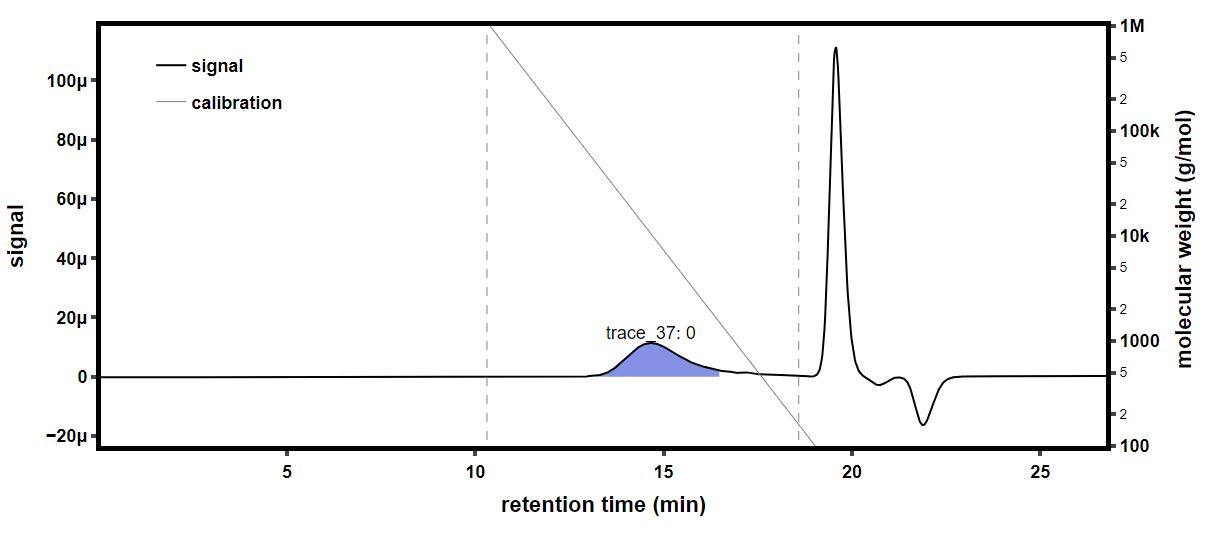

Values plotted in this chart, from the file beside it:
time (min), raw light scattering data: detector volt…, raw light scattering data: detector volt…, raw light scattering data: detector volt…, raw light scattering data: detector volt…, raw light scattering data: detector volt…, raw light scattering data: detector volt…, raw light scattering data: detector volt…, raw light scattering data: detector volt…, raw UV absorbance data: detector voltage…, differential refractive index data: diff…, Forward Laser Monitor: Forward Laser Mon…, Auto-inject Signal: Auto-inject Signal, Auto-inject Signal: Auto-inject Signal, absolute refractive index data: absolute…
-0.172, 0.02528, 0.01467, 0.03973, 0.02847, 0.03316, 0.02734, 0.04148, 0.01621, , 0.000182, 1, , 1.38
-0.1552, 0.02528, 0.01467, 0.03973, 0.02846, 0.03316, 0.02734, 0.04148, 0.01622, , 0.000182, 1, , 1.38
-0.1383, 0.02529, 0.01467, 0.03973, 0.02847, 0.03316, 0.02734, 0.04148, 0.01622, , 0.000182, 1, , 1.38
-0.1215, 0.02529, 0.01467, 0.03973, 0.02847, 0.03317, 0.02734, 0.04149, 0.01622, , 0.000182, 1, , 1.38
-0.1047, 0.02529, 0.01467, 0.03972, 0.02847, 0.03317, 0.02734, 0.04148, 0.01621, , 0.000182, 1, , 1.38
-0.08784, 0.02529, 0.01467, 0.03972, 0.02847, 0.03317, 0.02734, 0.04148, 0.01621, , 0.000182, 1, , 1.38
-0.071, 0.02529, 0.01467, 0.03973, 0.02847, 0.03317, 0.02734, 0.04149, 0.01621, , 0.000182, 1.001, , 1.38
-0.05417, 0.02529, 0.01467, 0.03973, 0.02847, 0.03317, 0.02734, 0.04148, 0.01622, , 0.000182, 1.001, , 1.38
-0.03734, 0.02529, 0.01467, 0.03973, 0.02847, 0.03316, 0.02734, 0.04148, 0.01622, , 0.000182, 1.001, , 1.38
-0.0205, 0.02529, 0.01468, 0.03973, 0.02848, 0.03317, 0.02735, 0.04148, 0.01622, , 0.000182, 1.001, , 1.38
-0.003666, 0.02529, 0.01467, 0.03973, 0.02847, 0.03317, 0.02734, 0.04148, 0.01622, , 0.000182, 1.001, , 1.38
0.01317, 0.02529, 0.01467, 0.03973, 0.02847, 0.03316, 0.02734, 0.04147, 0.01622, , 0.000182, 1.001, , 1.38
0.03, 0.02529, 0.01467, 0.03973, 0.02847, 0.03316, 0.02734, 0.04148, 0.01622, , 0.000182, 1.001, , 1.38
0.04684, 0.02529, 0.01467, 0.03973, 0.02848, 0.03317, 0.02734, 0.04149, 0.01622, , 0.000182, 1.001, , 1.38
0.06367, 0.02529, 0.01467, 0.03973, 0.02848, 0.03317, 0.02734, 0.04148, 0.01622, , 0.000182, 1.001, , 1.38
0.08051, 0.02529, 0.01467, 0.03973, 0.02847, 0.03316, 0.02734, 0.04148, 0.01622, 0.05448, 0.000182, 1.001, , 1.38
0.09734, 0.02529, 0.01467, 0.03973, 0.02847, 0.03316, 0.02734, 0.04148, 0.01622, 0.05448, 0.000182, 1.001, , 1.38
0.1142, 0.02529, 0.01467, 0.03973, 0.02847, 0.03316, 0.02734, 0.04148, 0.01622, 0.05449, 0.000182, 1.001, , 1.38
0.131, 0.02528, 0.01467, 0.03973, 0.02847, 0.03316, 0.02734, 0.04148, 0.01622, 0.05449, 0.000182, 1.001, , 1.38
0.1478, 0.02528, 0.01467, 0.03973, 0.02847, 0.03316, 0.02734, 0.04148, 0.01622, 0.05449, 0.000182, 1.001, , 1.38
0.1647, 0.02528, 0.01467, 0.03973, 0.02847, 0.03316, 0.02734, 0.04148, 0.01622, 0.05449, 0.000182, 1.001, , 1.38
0.1815, 0.02529, 0.01467, 0.03973, 0.02847, 0.03316, 0.02734, 0.04148, 0.01622, 0.05449, 0.000182, 1.001, , 1.38
0.1983, 0.02529, 0.01467, 0.03973, 0.02847, 0.03316, 0.02734, 0.04148, 0.01622, 0.05449, 0.000182, 1.001, , 1.38
0.2152, 0.02529, 0.01467, 0.03973, 0.02848, 0.03316, 0.02734, 0.04148, 0.01622, 0.05449, 0.000182, 1.001, , 1.38
0.232, 0.02529, 0.01467, 0.03973, 0.02848, 0.03316, 0.02734, 0.04148, 0.01622, 0.0545, 0.000182, 1.001, , 1.38
0.2489, 0.02529, 0.01467, 0.03973, 0.02847, 0.03316, 0.02734, 0.04148, 0.01622, 0.05449, 0.000182, 1.001, , 1.38
0.2657, 0.02529, 0.01467, 0.03972, 0.02847, 0.03316, 0.02734, 0.04148, 0.01622, 0.05449, 0.000182, 1.001, , 1.38
0.2825, 0.02529, 0.01467, 0.03972, 0.02847, 0.03316, 0.02734, 0.04148, 0.01622, 0.05449, 0.000182, 1.001, , 1.38
0.2994, 0.02529, 0.01468, 0.03973, 0.02848, 0.03316, 0.02734, 0.04149, 0.01622, 0.05449, 0.000182, 1.001, , 1.38
0.3162, 0.02529, 0.01468, 0.03973, 0.02848, 0.03316, 0.02734, 0.04149, 0.01622, 0.05449, 0.000182, 1.001, , 1.38
0.333, 0.02529, 0.01468, 0.03973, 0.02847, 0.03316, 0.02734, 0.04148, 0.01622, 0.0545, 0.000182, 1.001, , 1.38
0.3499, 0.02529, 0.01468, 0.03974, 0.02848, 0.03317, 0.02734, 0.04149, 0.01622, 0.0545, 0.000182, 1.001, , 1.38
0.3667, 0.02529, 0.01468, 0.03973, 0.02848, 0.03317, 0.02735, 0.04149, 0.01622, 0.0545, 0.000182, 1.001, , 1.38
0.3835, 0.02529, 0.01468, 0.03973, 0.02848, 0.03317, 0.02734, 0.04149, 0.01622, 0.0545, 0.000182, 1.001, , 1.38
0.4004, 0.02529, 0.01467, 0.03973, 0.02848, 0.03316, 0.02734, 0.04149, 0.01622, 0.0545, 0.000182, 1.001, , 1.38
0.4172, 0.02529, 0.01467, 0.03972, 0.02848, 0.03316, 0.02734, 0.04149, 0.01622, 0.05451, 0.000182, 1.001, , 1.38
0.434, 0.02529, 0.01468, 0.03972, 0.02848, 0.03316, 0.02734, 0.04148, 0.01622, 0.05451, 0.000182, 1.001, , 1.38
0.4509, 0.02529, 0.01467, 0.03972, 0.02848, 0.03317, 0.02734, 0.04148, 0.01622, 0.05451, 0.000182, 1.001, , 1.38
0.4677, 0.02529, 0.01467, 0.03972, 0.02848, 0.03317, 0.02734, 0.04149, 0.01622, 0.05452, 0.000182, 1.001, , 1.38
0.4845, 0.02529, 0.01467, 0.03973, 0.02848, 0.03317, 0.02734, 0.04149, 0.01622, 0.05452, 0.000182, 1.001, , 1.38
0.5014, 0.02529, 0.01467, 0.03973, 0.02848, 0.03316, 0.02734, 0.04148, 0.01622, 0.05452, 0.000182, 1.001, , 1.38
0.5182, 0.02529, 0.01467, 0.03973, 0.02848, 0.03316, 0.02734, 0.04148, 0.01622, 0.05452, 0.000182, 1.001, , 1.38
0.535, 0.02529, 0.01467, 0.03973, 0.02848, 0.03317, 0.02734, 0.04148, 0.01622, 0.05453, 0.000182, 1.001, , 1.38
0.5519, 0.02529, 0.01468, 0.03973, 0.02848, 0.03316, 0.02734, 0.04148, 0.01622, 0.05453, 0.000182, 1.001, , 1.38
0.5687, 0.02529, 0.01468, 0.03973, 0.02848, 0.03317, 0.02734, 0.04148, 0.01622, 0.05453, 0.000182, 1.001, , 1.38
0.5855, 0.02529, 0.01467, 0.03973, 0.02848, 0.03317, 0.02734, 0.04149, 0.01622, 0.05453, 0.000182, 1.001, , 1.38
0.6024, 0.02529, 0.01467, 0.03972, 0.02848, 0.03316, 0.02734, 0.04148, 0.01622, 0.05453, 0.000182, 1.002, , 1.38
0.6192, 0.02529, 0.01467, 0.03972, 0.02848, 0.03316, 0.02734, 0.04148, 0.01622, 0.05453, 0.000182, 1.001, , 1.38
0.636, 0.02529, 0.01468, 0.03973, 0.02848, 0.03317, 0.02735, 0.04149, 0.01622, 0.05453, 0.000182, 1.001, , 1.38
0.6529, 0.02529, 0.01468, 0.03973, 0.02848, 0.03317, 0.02735, 0.04149, 0.01622, 0.05454, 0.000182, 1.002, , 1.38
0.6697, 0.02529, 0.01468, 0.03973, 0.02848, 0.03316, 0.02734, 0.04148, 0.01622, 0.05454, 0.000182, 1.002, , 1.38
0.6866, 0.02529, 0.01467, 0.03973, 0.02848, 0.03316, 0.02734, 0.04149, 0.01622, 0.05455, 0.000182, 1.002, , 1.38
0.7034, 0.02529, 0.01468, 0.03973, 0.02848, 0.03317, 0.02735, 0.04149, 0.01622, 0.05455, 0.000182, 1.002, , 1.38
0.7202, 0.02529, 0.01468, 0.03973, 0.02848, 0.03317, 0.02735, 0.04148, 0.01622, 0.05455, 0.000182, 1.002, , 1.38
0.7371, 0.02529, 0.01467, 0.03972, 0.02848, 0.03316, 0.02734, 0.04148, 0.01622, 0.05455, 0.000182, 1.002, , 1.38
0.7539, 0.02529, 0.01467, 0.03973, 0.02848, 0.03317, 0.02734, 0.04148, 0.01622, 0.05455, 0.000182, 1.002, , 1.38
0.7707, 0.02529, 0.01467, 0.03973, 0.02848, 0.03317, 0.02734, 0.04148, 0.01622, 0.05455, 0.000182, 1.002, , 1.38
0.7876, 0.02529, 0.01467, 0.03973, 0.02848, 0.03316, 0.02735, 0.04149, 0.01623, 0.05455, 0.000182, 1.002, , 1.38
0.8044, 0.02529, 0.01468, 0.03973, 0.02848, 0.03316, 0.02735, 0.04149, 0.01623, 0.05455, 0.000182, 1.002, , 1.38
0.8212, 0.02529, 0.01467, 0.03972, 0.02848, 0.03316, 0.02734, 0.04148, 0.01622, 0.05456, 0.000182, 1.002, , 1.38
... 1,722 more rows
